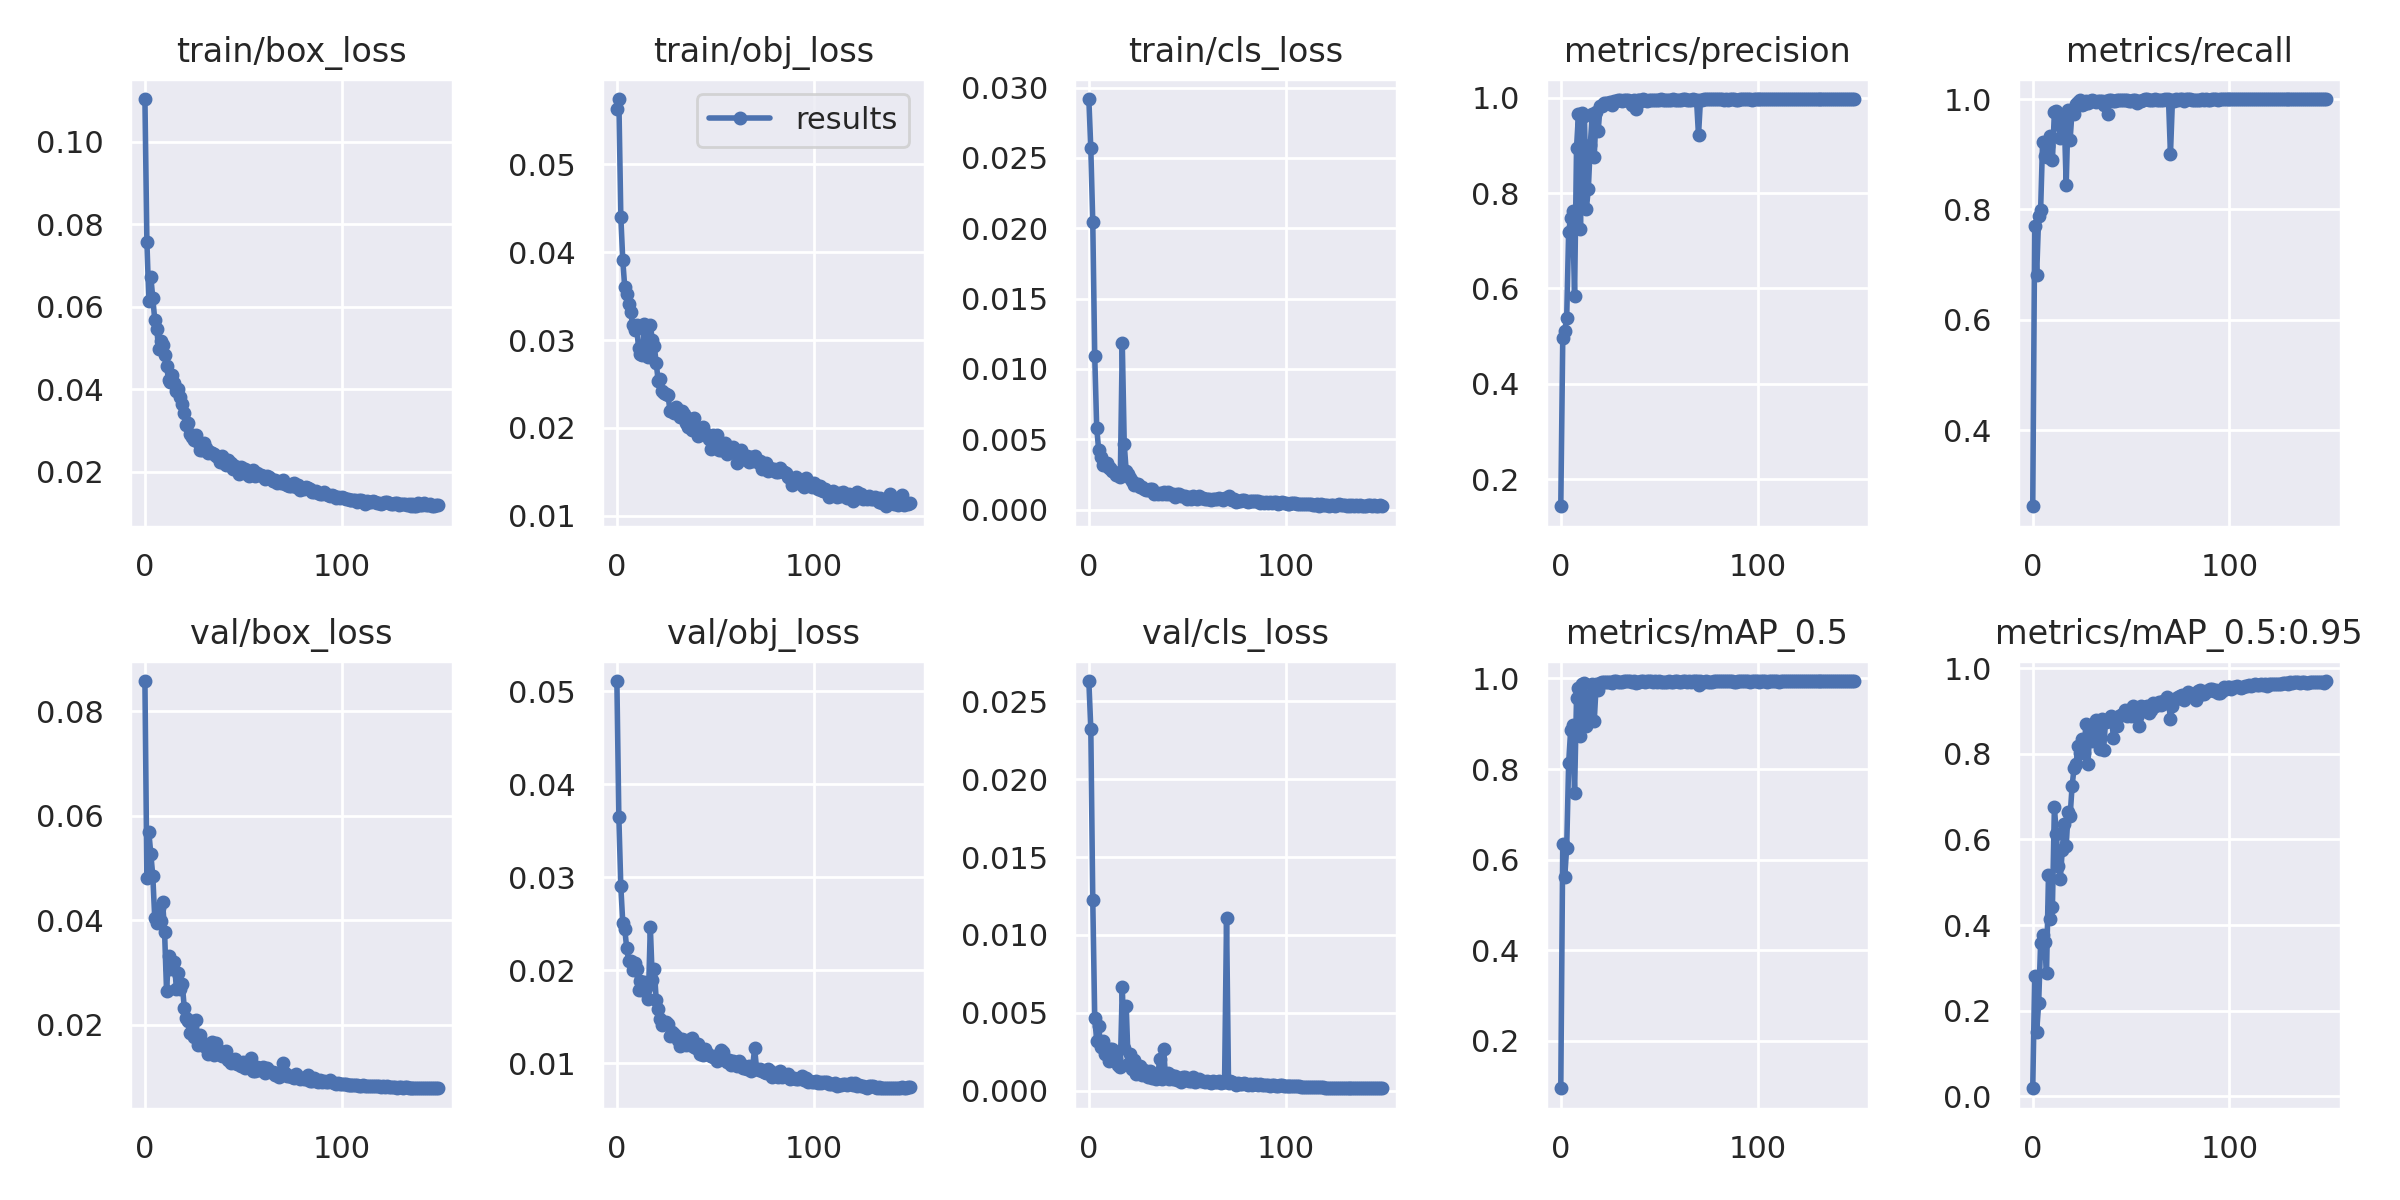

Source data for this figure (header and first rows):
epoch, train/box_loss, train/obj_loss, train/cls_loss, metrics/precision, metrics/recall, metrics/mAP_0.5, metrics/mAP_0.5:0.95, val/box_loss, val/obj_loss, val/cls_loss, x/lr0, x/lr1, x/lr2
0, 0.1104, 0.05623, 0.02919, 0.1432, 0.2627, 0.09463, 0.01917, 0.08577, 0.05112, 0.02631, 0.00058, 0.00058, 0.09478
1, 0.07579, 0.05741, 0.02568, 0.4953, 0.7701, 0.6354, 0.2802, 0.04815, 0.03649, 0.02326, 0.00117, 0.00117, 0.08947
2, 0.06145, 0.04404, 0.02042, 0.511, 0.6818, 0.5619, 0.1507, 0.0568, 0.02904, 0.01223, 0.001759, 0.001759, 0.08416
3, 0.06727, 0.03907, 0.0109, 0.5384, 0.7876, 0.6265, 0.2172, 0.05259, 0.02512, 0.004663, 0.002348, 0.002348, 0.07885
4, 0.06221, 0.03599, 0.005832, 0.7192, 0.7985, 0.8135, 0.3577, 0.04849, 0.02447, 0.003217, 0.002935, 0.002935, 0.07354
5, 0.05689, 0.03523, 0.004229, 0.7474, 0.922, 0.8852, 0.3763, 0.04035, 0.02238, 0.004177, 0.003521, 0.003521, 0.06822
6, 0.05466, 0.03408, 0.00371, 0.762, 0.8969, 0.8965, 0.3609, 0.03936, 0.02105, 0.002792, 0.004105, 0.004105, 0.06291
7, 0.04973, 0.03322, 0.00319, 0.5834, 0.8946, 0.7475, 0.2877, 0.0423, 0.02098, 0.003167, 0.004687, 0.004687, 0.05759
8, 0.0518, 0.03173, 0.003168, 0.8949, 0.9142, 0.9573, 0.5169, 0.03979, 0.02005, 0.002348, 0.005267, 0.005267, 0.05227
9, 0.05064, 0.03113, 0.003293, 0.966, 0.9322, 0.9797, 0.4148, 0.04348, 0.02083, 0.002592, 0.005843, 0.005843, 0.04694
10, 0.04832, 0.03171, 0.002982, 0.7253, 0.8893, 0.8733, 0.4434, 0.0377, 0.02013, 0.001909, 0.006416, 0.006416, 0.04162
11, 0.0457, 0.0291, 0.002935, 0.9683, 0.9763, 0.9878, 0.6747, 0.02637, 0.01793, 0.002658, 0.006986, 0.006986, 0.03629
12, 0.0423, 0.02837, 0.00273, 0.9621, 0.9781, 0.9903, 0.6117, 0.03311, 0.01887, 0.002682, 0.007552, 0.007552, 0.03095
13, 0.04176, 0.02835, 0.002661, 0.7674, 0.9719, 0.8958, 0.5378, 0.0307, 0.01785, 0.002131, 0.008113, 0.008113, 0.02561
14, 0.04353, 0.03186, 0.00248, 0.8085, 0.9297, 0.9265, 0.5066, 0.03169, 0.01877, 0.002012, 0.00867, 0.00867, 0.02027
15, 0.04157, 0.02896, 0.002488, 0.9013, 0.9479, 0.9643, 0.5752, 0.03205, 0.01809, 0.001641, 0.009222, 0.009222, 0.01492
16, 0.03951, 0.02808, 0.002307, 0.9662, 0.9692, 0.9877, 0.637, 0.02673, 0.01688, 0.001516, 0.00975, 0.00975, 0.00975
17, 0.0402, 0.03176, 0.01182, 0.8762, 0.8436, 0.9057, 0.5844, 0.02994, 0.02471, 0.006633, 0.00975, 0.00975, 0.00975
18, 0.0382, 0.02996, 0.004642, 0.9696, 0.9797, 0.9874, 0.6643, 0.02682, 0.019, 0.002733, 0.009718, 0.009718, 0.009718
19, 0.0364, 0.02933, 0.002727, 0.93, 0.9262, 0.9755, 0.6547, 0.02772, 0.02019, 0.005446, 0.009684, 0.009684, 0.009684
20, 0.03434, 0.02738, 0.002503, 0.9831, 0.9795, 0.9905, 0.7242, 0.02321, 0.01681, 0.001715, 0.009648, 0.009648, 0.009648
21, 0.03124, 0.02536, 0.00228, 0.9831, 0.9734, 0.9912, 0.7666, 0.02122, 0.01586, 0.002342, 0.009611, 0.009611, 0.009611
22, 0.03176, 0.02554, 0.002045, 0.988, 0.9911, 0.9921, 0.7751, 0.0206, 0.01482, 0.001382, 0.009572, 0.009572, 0.009572
23, 0.02908, 0.02418, 0.001765, 0.9891, 0.9942, 0.9914, 0.8173, 0.0183, 0.01414, 0.001992, 0.009531, 0.009531, 0.009531
24, 0.02851, 0.02401, 0.001809, 0.988, 0.9984, 0.9928, 0.802, 0.02066, 0.01431, 0.001097, 0.009488, 0.009488, 0.009488
25, 0.02784, 0.02383, 0.001838, 0.9917, 0.9897, 0.9924, 0.8349, 0.01769, 0.01443, 0.001401, 0.009443, 0.009443, 0.009443
26, 0.02889, 0.02372, 0.00158, 0.985, 0.9908, 0.9896, 0.8007, 0.0209, 0.01418, 0.001568, 0.009397, 0.009397, 0.009397
27, 0.02719, 0.02194, 0.001629, 0.9933, 0.9971, 0.9943, 0.8692, 0.01601, 0.0129, 0.001014, 0.009349, 0.009349, 0.009349
28, 0.02523, 0.02198, 0.001461, 0.9938, 0.9929, 0.9936, 0.7756, 0.01805, 0.0134, 0.001337, 0.0093, 0.0093, 0.0093
29, 0.02525, 0.02167, 0.00137, 0.9948, 0.9961, 0.9932, 0.8478, 0.01675, 0.01311, 0.00106, 0.009248, 0.009248, 0.009248
30, 0.0269, 0.0224, 0.001385, 0.995, 0.9979, 0.9932, 0.8286, 0.01584, 0.01299, 0.0008543, 0.009195, 0.009195, 0.009195
31, 0.02585, 0.02208, 0.001457, 0.9934, 0.9962, 0.9932, 0.8443, 0.01564, 0.01254, 0.001272, 0.009141, 0.009141, 0.009141
32, 0.02466, 0.02126, 0.001436, 0.9952, 0.994, 0.9937, 0.8787, 0.01435, 0.01192, 0.0008075, 0.009084, 0.009084, 0.009084
33, 0.02485, 0.02195, 0.001143, 0.9949, 0.9972, 0.9939, 0.8626, 0.01473, 0.01264, 0.0009448, 0.009027, 0.009027, 0.009027
34, 0.02467, 0.02162, 0.001204, 0.9952, 0.9973, 0.9938, 0.8115, 0.01666, 0.01249, 0.0007787, 0.008967, 0.008967, 0.008967
35, 0.02421, 0.02054, 0.001092, 0.9926, 0.9961, 0.9939, 0.8802, 0.01423, 0.01197, 0.0008108, 0.008906, 0.008906, 0.008906
36, 0.02388, 0.02014, 0.001218, 0.9845, 0.9898, 0.9925, 0.8083, 0.01639, 0.01253, 0.002064, 0.008844, 0.008844, 0.008844
37, 0.02363, 0.02106, 0.00111, 0.9945, 0.9964, 0.9939, 0.8751, 0.01441, 0.01197, 0.0007746, 0.00878, 0.00878, 0.00878
38, 0.02245, 0.01976, 0.001267, 0.9767, 0.9735, 0.9896, 0.8759, 0.01495, 0.01276, 0.002691, 0.008715, 0.008715, 0.008715
39, 0.0239, 0.02111, 0.00113, 0.9952, 0.9984, 0.9929, 0.8815, 0.01405, 0.01181, 0.000866, 0.008648, 0.008648, 0.008648
40, 0.02213, 0.01968, 0.001266, 0.995, 0.9978, 0.9926, 0.889, 0.01394, 0.01162, 0.001126, 0.00858, 0.00858, 0.00858
41, 0.02175, 0.01913, 0.001145, 0.9934, 0.9973, 0.9941, 0.8364, 0.01498, 0.01205, 0.0007529, 0.008511, 0.008511, 0.008511
42, 0.02277, 0.01972, 0.0011, 0.9966, 0.9973, 0.9934, 0.8826, 0.01325, 0.01106, 0.0009868, 0.00844, 0.00844, 0.00844
43, 0.02205, 0.01951, 0.001108, 0.9943, 0.9979, 0.9924, 0.8652, 0.01328, 0.01124, 0.000731, 0.008368, 0.008368, 0.008368
44, 0.02225, 0.02006, 0.0009019, 0.9934, 0.9982, 0.9942, 0.887, 0.01261, 0.01091, 0.0009593, 0.008295, 0.008295, 0.008295
45, 0.02074, 0.01939, 0.001081, 0.9954, 0.9978, 0.9936, 0.8902, 0.01303, 0.01155, 0.0006559, 0.008221, 0.008221, 0.008221
46, 0.02146, 0.01919, 0.001118, 0.9955, 0.9991, 0.9938, 0.8916, 0.01338, 0.01112, 0.0008041, 0.008145, 0.008145, 0.008145
47, 0.02097, 0.01877, 0.0009351, 0.996, 0.9984, 0.9933, 0.9025, 0.01242, 0.01089, 0.0005659, 0.008068, 0.008068, 0.008068
48, 0.01958, 0.01756, 0.0009748, 0.9941, 0.9984, 0.9938, 0.8889, 0.01257, 0.01082, 0.0008627, 0.00799, 0.00799, 0.00799
49, 0.02127, 0.01925, 0.0009952, 0.9949, 0.9968, 0.9923, 0.9026, 0.01214, 0.01065, 0.0008793, 0.007911, 0.007911, 0.007911
50, 0.0205, 0.01841, 0.0007635, 0.9955, 0.9969, 0.9937, 0.887, 0.01281, 0.01077, 0.0006827, 0.007831, 0.007831, 0.007831
51, 0.02071, 0.01916, 0.0009019, 0.9965, 0.9989, 0.9933, 0.9103, 0.01173, 0.0103, 0.0006026, 0.00775, 0.00775, 0.00775
52, 0.01948, 0.01751, 0.0007602, 0.9952, 0.9989, 0.9932, 0.8888, 0.01263, 0.01078, 0.0006405, 0.007668, 0.007668, 0.007668
53, 0.01889, 0.01751, 0.0009717, 0.9949, 0.9929, 0.9932, 0.8855, 0.0129, 0.01149, 0.0008554, 0.007585, 0.007585, 0.007585
54, 0.02003, 0.01771, 0.0008603, 0.996, 0.9973, 0.993, 0.8658, 0.01358, 0.01122, 0.0005471, 0.007501, 0.007501, 0.007501
55, 0.02039, 0.01823, 0.0007887, 0.9955, 0.9968, 0.994, 0.9118, 0.0111, 0.01038, 0.0006281, 0.007416, 0.007416, 0.007416
56, 0.01892, 0.01701, 0.0009438, 0.996, 0.9984, 0.9931, 0.9088, 0.0112, 0.01011, 0.0007233, 0.00733, 0.00733, 0.00733
57, 0.01973, 0.01745, 0.0008372, 0.9963, 1, 0.9931, 0.8995, 0.01183, 0.01039, 0.0006107, 0.007244, 0.007244, 0.007244
58, 0.01922, 0.01737, 0.0008264, 0.9956, 0.9995, 0.9937, 0.9118, 0.01129, 0.009864, 0.0006376, 0.007157, 0.007157, 0.007157
59, 0.01914, 0.01778, 0.0007637, 0.9948, 0.9989, 0.9935, 0.8947, 0.01165, 0.01023, 0.0005312, 0.007069, 0.007069, 0.007069
... 90 more rows
